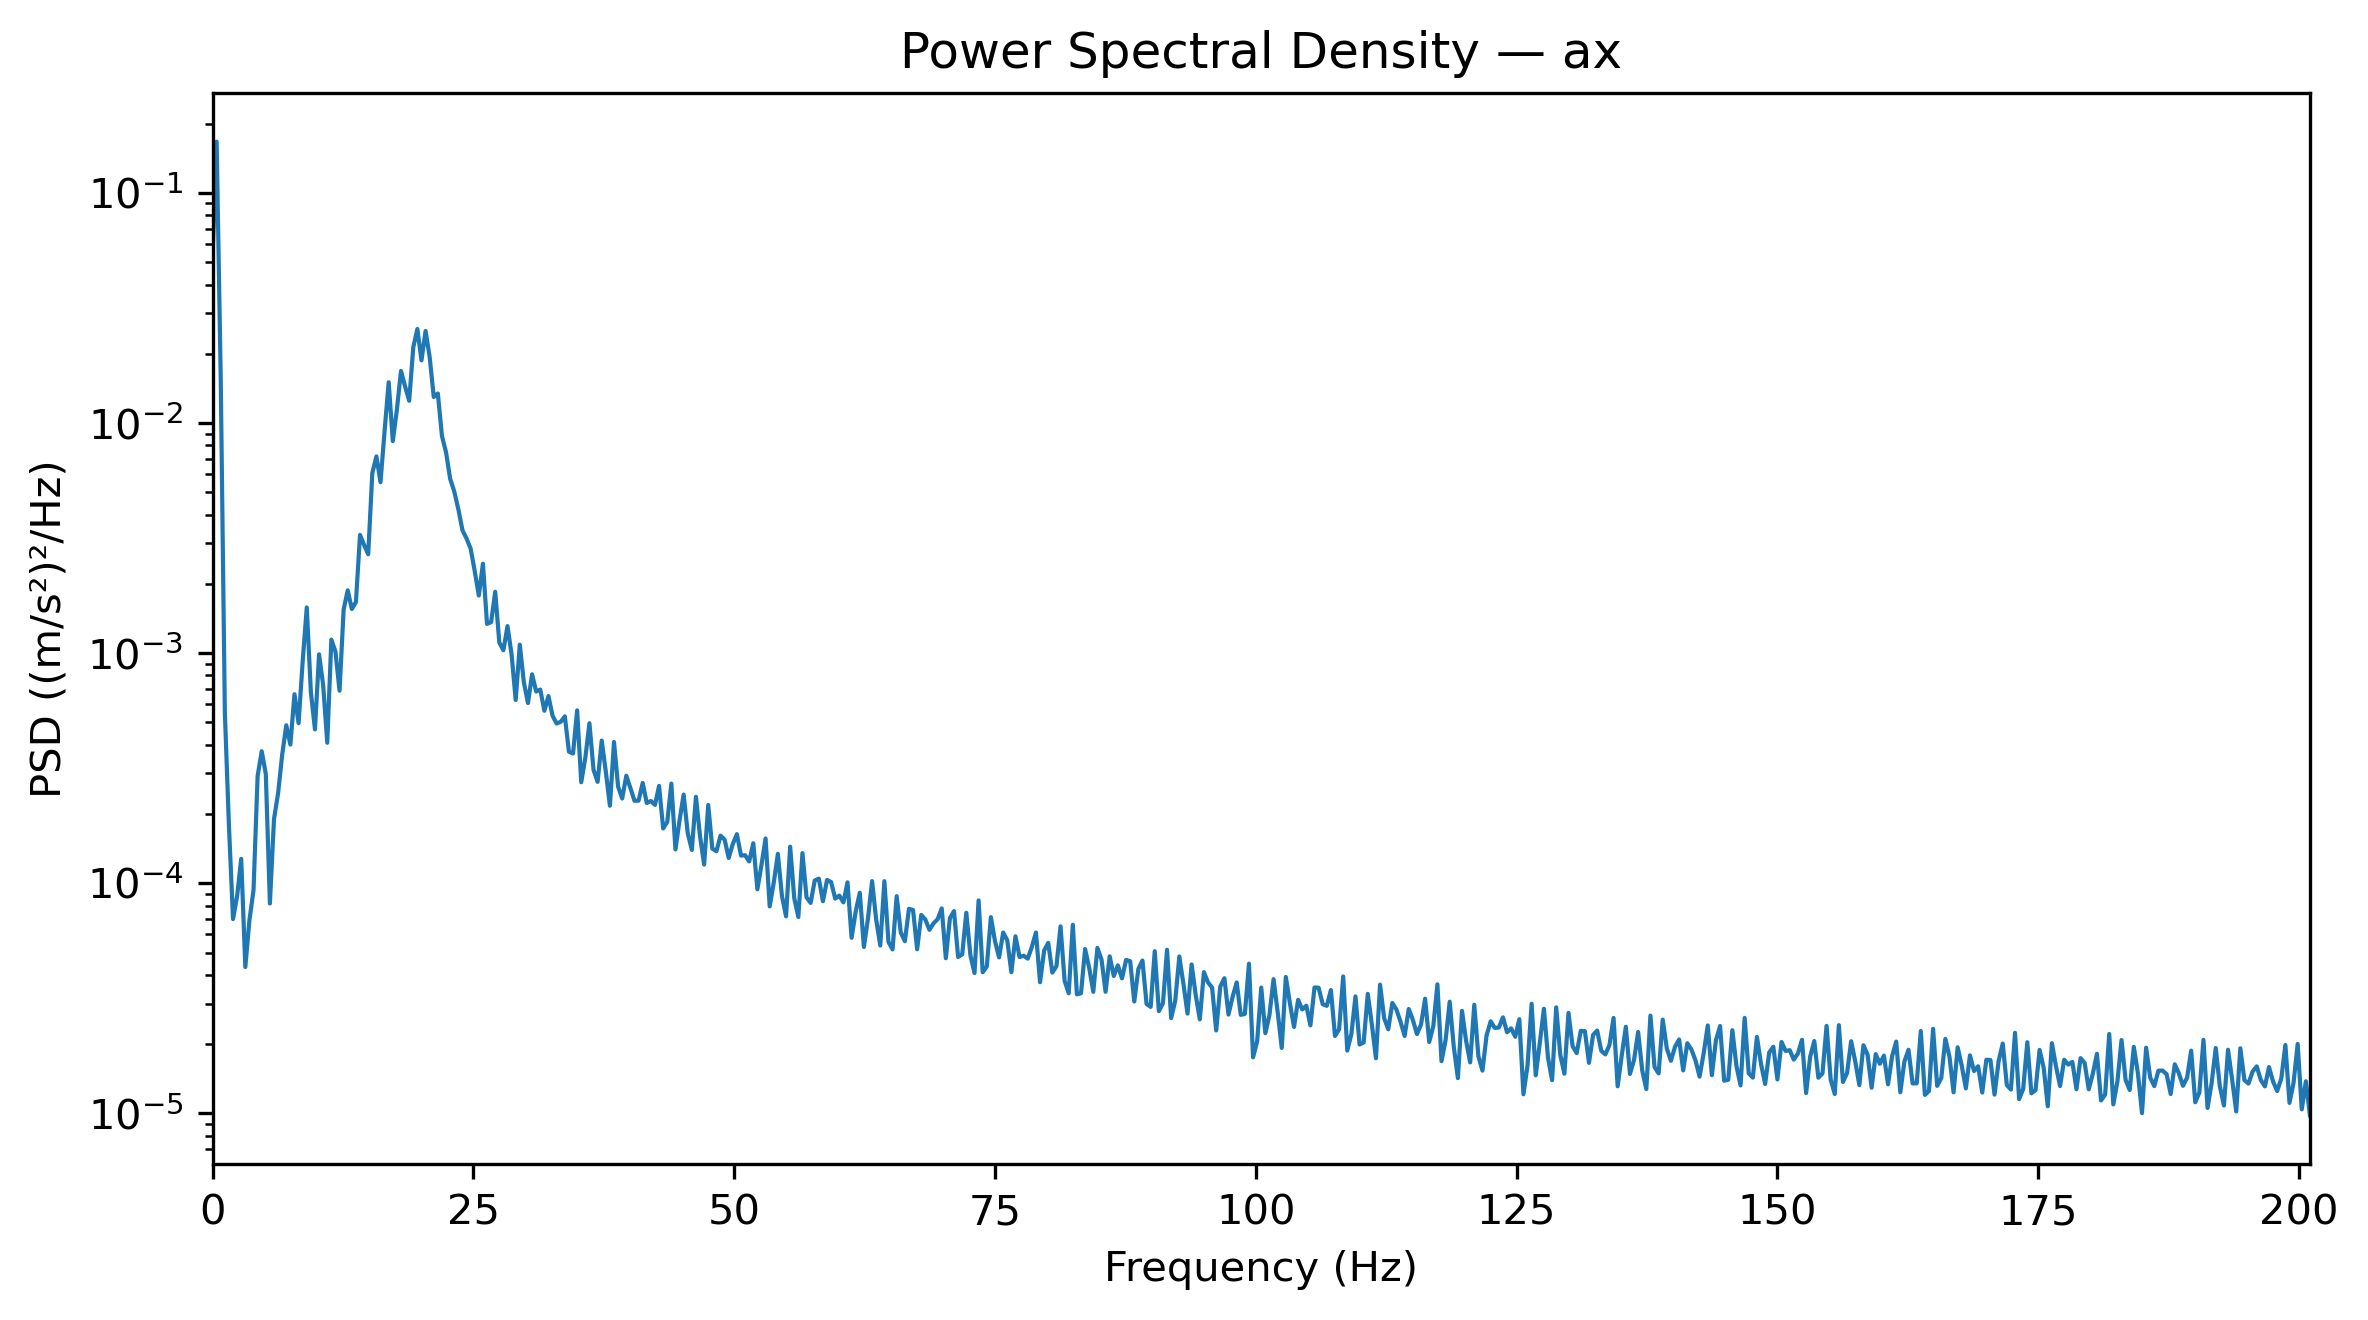

The table this chart was drawn from, first rows:
Frequency_Hz, PSD_(m_s2)^2_per_Hz
0.0, 0.05374
0.3927, 0.167
0.7854, 0.01553
1.178, 0.0005547
1.571, 0.0001779
1.963, 6.988192600119642e-05
2.356, 8.801683607002859e-05
2.749, 0.0001276
3.141, 4.321321119320481e-05
3.534, 6.906454093904596e-05
3.927, 9.322063193927587e-05
4.319, 0.0002923
4.712, 0.0003747
5.105, 0.0002987
5.497, 8.164547983483966e-05
5.89, 0.0001901
6.283, 0.000246
6.675, 0.000362
7.068, 0.0004857
7.461, 0.0004006
7.854, 0.0006629
8.246, 0.0004961
8.639, 0.00092
9.032, 0.001579
9.424, 0.0006773
9.817, 0.0004662
10.21, 0.000988
10.6, 0.0007267
10.99, 0.0004078
11.39, 0.001145
11.78, 0.001016
12.17, 0.0006867
12.57, 0.001548
12.96, 0.001874
13.35, 0.001556
13.74, 0.001667
14.14, 0.003266
14.53, 0.002951
14.92, 0.00269
15.31, 0.00606
15.71, 0.007161
16.1, 0.005531
16.49, 0.009245
16.89, 0.01504
17.28, 0.008345
17.67, 0.01144
18.06, 0.01684
18.46, 0.01444
18.85, 0.01249
19.24, 0.02134
19.63, 0.02563
20.03, 0.01872
20.42, 0.02512
20.81, 0.01937
21.2, 0.01298
21.6, 0.01344
21.99, 0.008785
22.38, 0.007457
22.78, 0.005726
23.17, 0.005045
... 453 more rows
